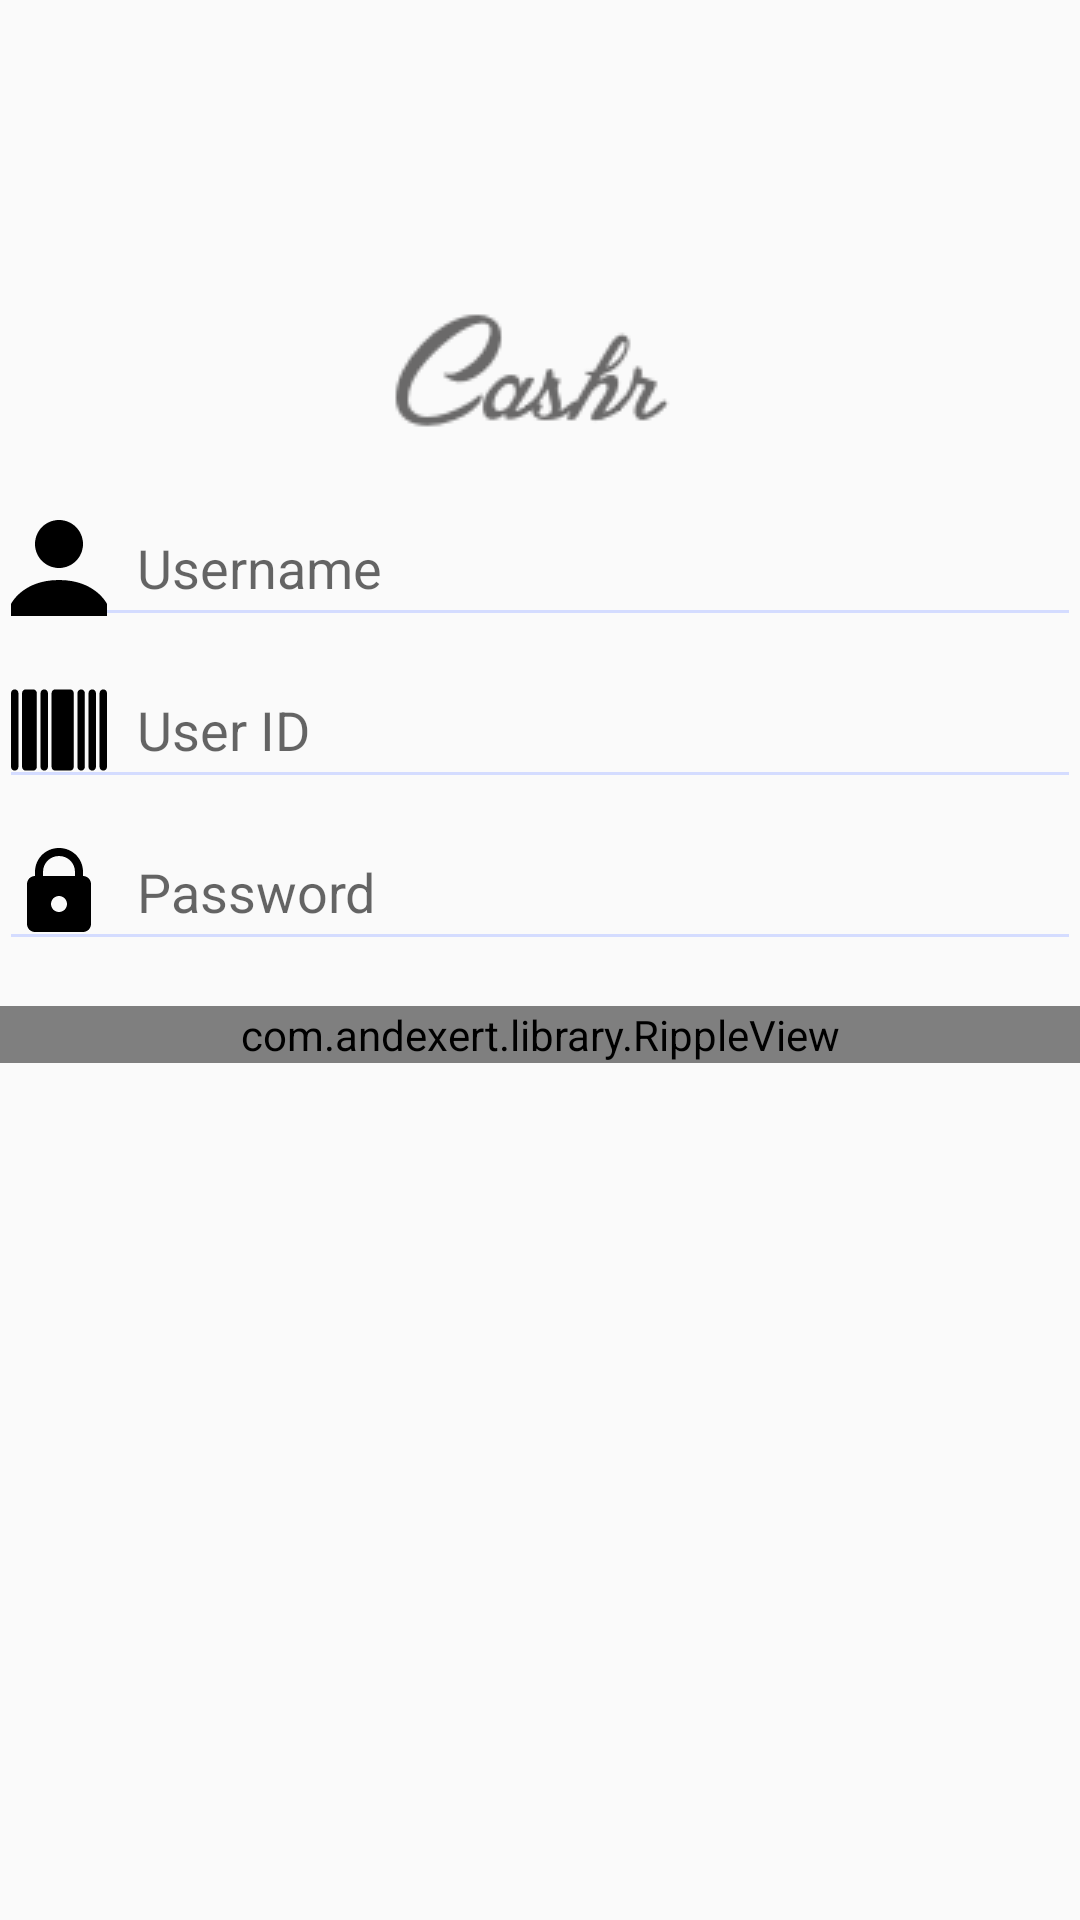

Android layout source for this screen:
<!-- AndroidManifest.xml: application theme AppTheme -->
<!-- res/layout/activity_create_account.xml -->
<LinearLayout
    xmlns:android="http://schemas.android.com/apk/res/android"
    xmlns:tools="http://schemas.android.com/tools"
    android:layout_width="match_parent"
    android:layout_height="match_parent"
    android:orientation="vertical"
    android:paddingLeft="@dimen/activity_horizontal_margin"
    android:paddingRight="@dimen/activity_horizontal_margin"
    android:paddingTop="60dp"
    android:paddingBottom="@dimen/activity_vertical_margin"
    tools:context="com.android.cashr.activities.LoginActivity">

    <ImageView
        android:layout_width="wrap_content"
        android:layout_height="wrap_content"
        android:id="@+id/create_account_logo"
        android:background="@drawable/logo2"
        android:layout_gravity="center_horizontal"
        android:contentDescription="@string/app_name"/>

    <EditText
        android:layout_width="match_parent"
        android:layout_height="wrap_content"
        android:id="@+id/et_create_account_username"
        android:hint="@string/label_username"
        android:drawableLeft="@drawable/ic_user"
        android:drawableStart="@drawable/ic_user"
        android:drawablePadding="10dp"
        android:layout_marginTop="-25dp"/>

    <EditText
        android:layout_width="match_parent"
        android:layout_height="wrap_content"
        android:id="@+id/et_create_account_user_id"
        android:hint="@string/label_user_id"
        android:drawableLeft="@drawable/ic_user_id"
        android:drawableStart="@drawable/ic_user_id"
        android:layout_marginTop="5dp"
        android:drawablePadding="10dp"/>

    <EditText
        android:layout_width="match_parent"
        android:layout_height="wrap_content"
        android:inputType="textPassword"
        android:ems="10"
        android:id="@+id/et_create_account_password"
        android:layout_gravity="center_horizontal"
        android:hint="@string/label_password"
        android:drawableLeft="@drawable/ic_lock"
        android:drawableStart="@drawable/ic_lock"
        android:drawablePadding="10dp"
        android:layout_marginTop="5dp"/>

    <com.andexert.library.RippleView
        android:id="@+id/more"
        android:layout_width="match_parent"
        android:layout_height="wrap_content"
        android:layout_marginTop="15dp">

        <Button
            android:layout_width="match_parent"
            android:layout_height="wrap_content"
            android:id="@+id/btn_create_account"
            android:text="@string/label_submit"
            android:textColor="#ffffffff"
            android:background="@color/colorPrimary"
            android:contentDescription="@string/app_name"/>
    </com.andexert.library.RippleView>
</LinearLayout>
<!-- resources referenced by this layout -->
<resources>
  <color name="colorPrimary">#4CAF50</color>
  <!-- drawable ic_lock: png bitmap (drawable-hdpi, 626 bytes) -->
  <!-- drawable ic_user: png bitmap (drawable-hdpi, 639 bytes) -->
  <!-- drawable ic_user_id: png bitmap (drawable-hdpi, 448 bytes) -->
  <!-- drawable logo2: png bitmap (drawable, 4458 bytes) -->
  <string name="app_name">Cashr</string>
  <string name="label_password">Password</string>
  <string name="label_submit">Submit</string>
  <string name="label_user_id">User ID</string>
  <string name="label_username">Username</string>
  <style name="AppTheme" parent="AppTheme.Base" />
  <style name="AppTheme.Base" parent="Theme.AppCompat.Light.NoActionBar">
          <item name="colorAccent">@color/colorAccent</item>
          <item name="colorPrimary">@color/colorPrimary</item>
          <item name="colorPrimaryDark">@color/colorPrimaryDark</item>
          <item name="android:textColorPrimary">@color/textColorPrimary</item>
          <item name="android:textColorSecondary">@color/textColorSecondary</item>
      </style>
  <color name="colorAccent">#E040FB</color>
  <color name="colorPrimaryDark">#388E3C</color>
  <color name="textColorPrimary">#FFF</color>
  <color name="textColorSecondary">#D4DCFF</color>
</resources>
